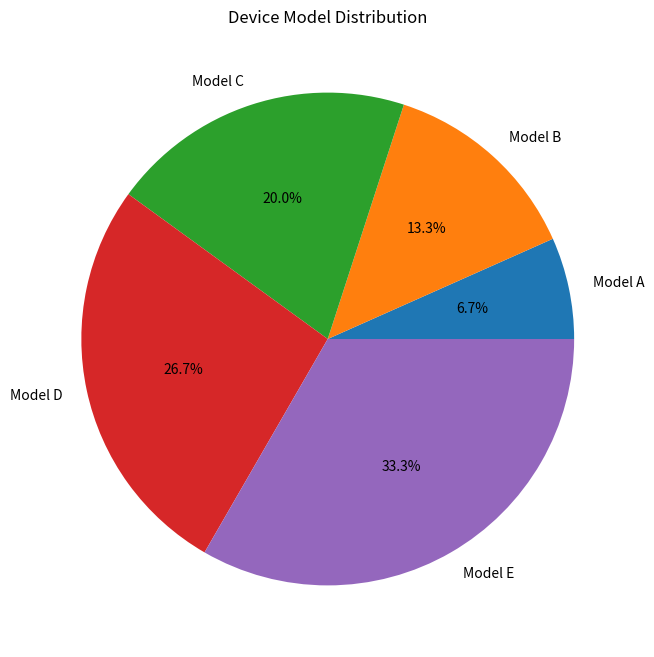

Reproduce this figure in Python. (Note: this script raises an exception after producing the figure.)
import matplotlib.pyplot as plt

# Sample data
device_models = ['Model A', 'Model B', 'Model C', 'Model D', 'Model E']
device_counts = [10, 20, 30, 40, 50]

# Create a pie chart
plt.figure(figsize=(8, 8))
plt.pie(device_counts, labels=device_models, autopct='%1.1f%%')
plt.title('Device Model Distribution')
plt.show()
plt.savefig('png_files/plot_385a3a87.png')